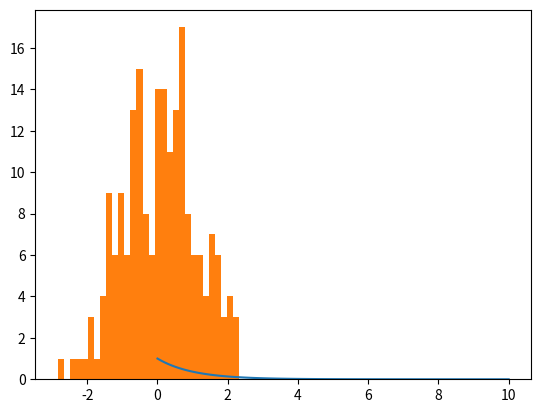

Write the Python code that produced this figure.
#Graph

import matplotlib.pyplot as plt
import numpy as np
a = np.linspace(0,10,100)
b = np.exp(-a)
plt.plot(a,b)
plt.show()

#Histogram

from numpy.random import normal,rand
x = normal(size =200)
plt.hist(x,bins = 30)
plt.show()